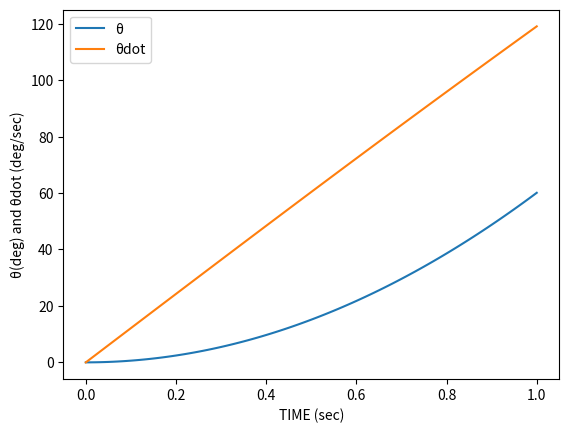

This chart was generated by the following Python code:
import numpy
from matplotlib.pyplot import figure, plot, legend, xlabel, ylabel, show
from scipy.integrate import odeint


mass = 0.05
radius = 0.6
g = 9.81
i = 2.0

def armmotion(vect, t):
    theta = vect[0]
    theta_dot = vect[1]
    tau = 5
    theta_ddot = (tau-(mass*g*radius*numpy.sin(theta))) / (i + pow(radius, 2))
    return [theta_dot, theta_ddot]


t = numpy.linspace(0.0,1.0,101)
initialcondition = [0.0, 0.0]
solution = odeint(armmotion, initialcondition, t)

figure()
plot(t, solution*180/numpy.pi)
legend(('θ', 'θdot'))
xlabel('TIME (sec)')
ylabel('θ(deg) and θdot (deg/sec)')
show()
